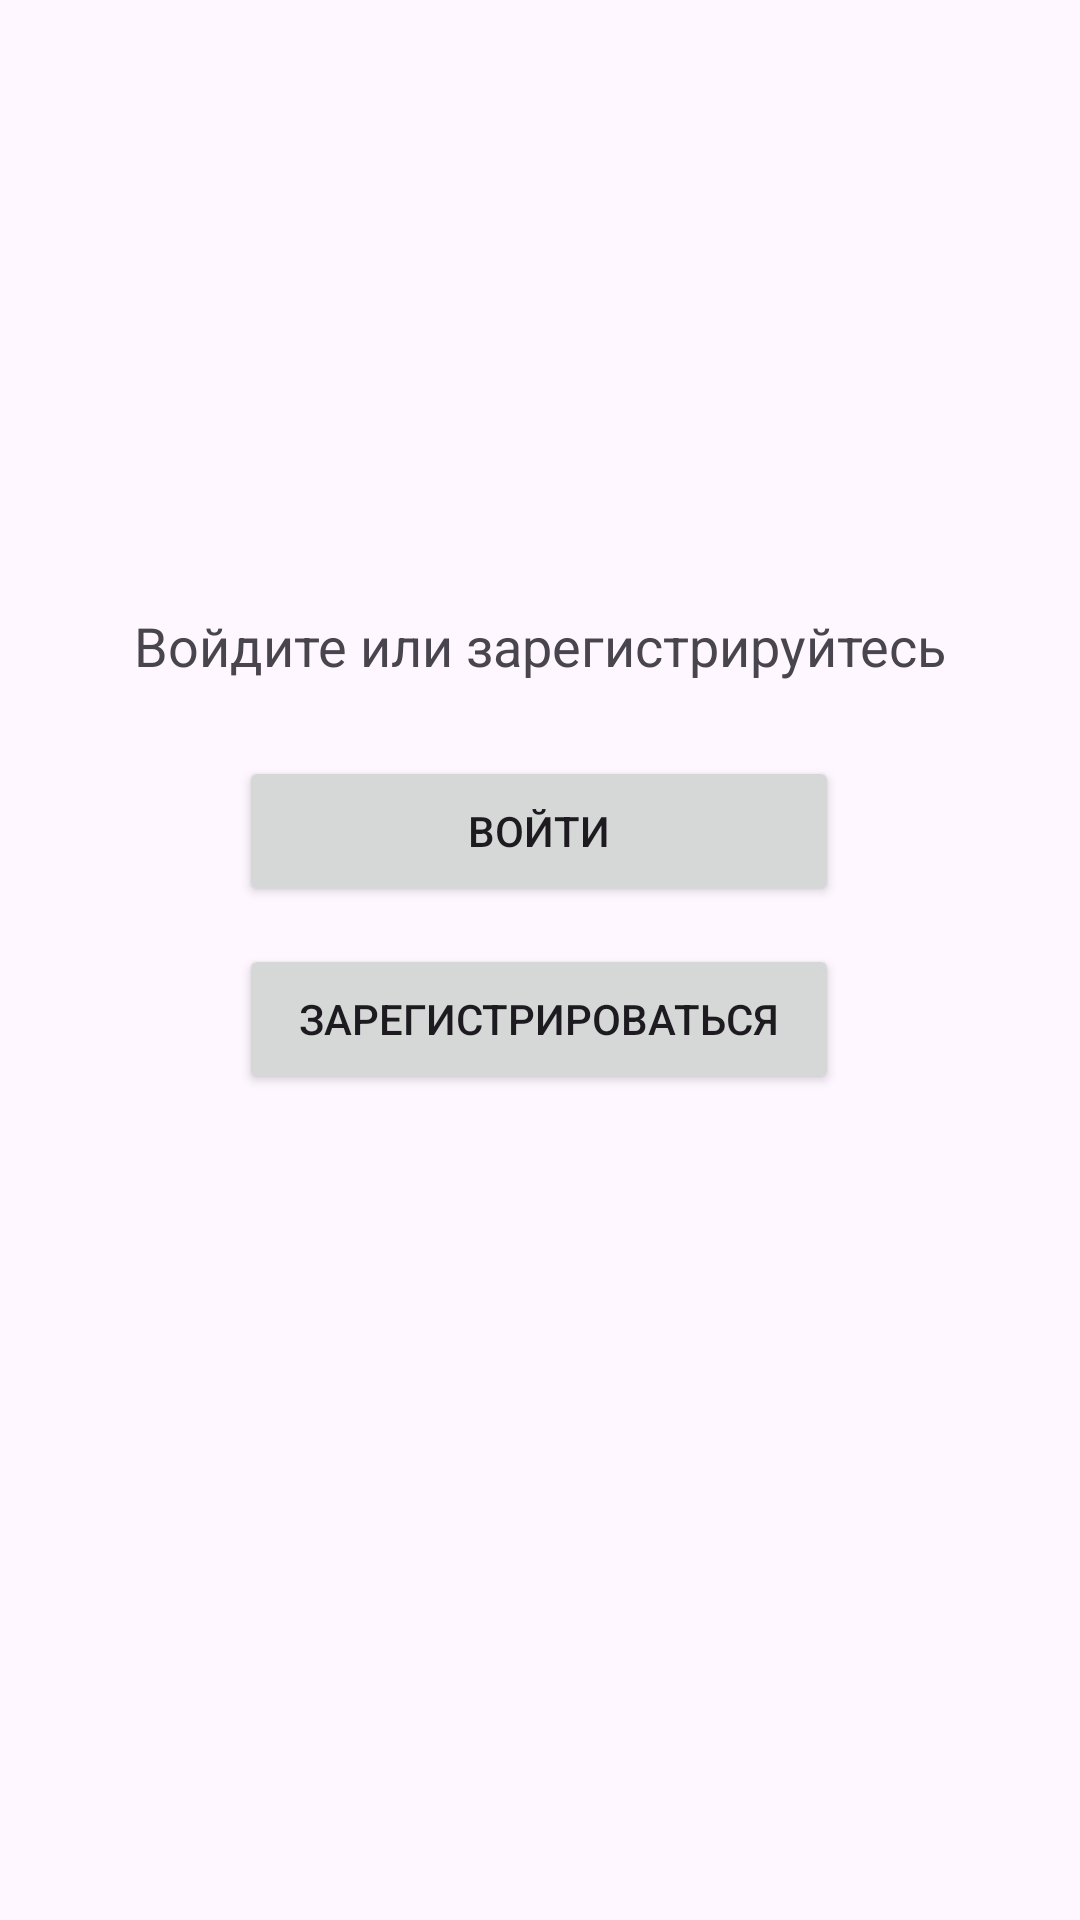

Layout XML and referenced resources for this Android screen:
<!-- AndroidManifest.xml: application theme Theme.CourierApp -->
<!-- res/layout/activity_main.xml -->
<?xml version="1.0" encoding="utf-8"?>
<androidx.constraintlayout.widget.ConstraintLayout xmlns:android="http://schemas.android.com/apk/res/android"
    xmlns:app="http://schemas.android.com/apk/res-auto"
    xmlns:tools="http://schemas.android.com/tools"
    android:id="@+id/main"
    android:layout_width="match_parent"
    android:layout_height="match_parent"
    tools:context=".MainActivity">

    <TextView
        android:layout_width="wrap_content"
        android:layout_height="wrap_content"
        android:text="@string/txt_Hello"
        android:textSize="18sp"
        app:layout_constraintBottom_toTopOf="@+id/btn_login"
        app:layout_constraintEnd_toEndOf="parent"
        app:layout_constraintStart_toStartOf="parent"
        app:layout_constraintTop_toTopOf="parent"
        app:layout_constraintVertical_bias="0.891" />

    <Button
        android:id="@+id/btn_login"
        android:layout_width="200dp"
        android:layout_height="50dp"
        android:text="@string/btn_login"
        app:layout_constraintBottom_toBottomOf="parent"
        app:layout_constraintEnd_toEndOf="parent"
        app:layout_constraintHorizontal_bias="0.497"
        app:layout_constraintStart_toStartOf="parent"
        app:layout_constraintTop_toTopOf="parent"
        app:layout_constraintVertical_bias="0.427" />

    <Button
        android:id="@+id/btn_register"
        android:layout_width="200dp"
        android:layout_height="50dp"
        android:text="@string/btn_register"
        app:layout_constraintBottom_toBottomOf="parent"
        app:layout_constraintEnd_toEndOf="parent"
        app:layout_constraintHorizontal_bias="0.497"
        app:layout_constraintStart_toStartOf="parent"
        app:layout_constraintTop_toBottomOf="@+id/btn_login"
        app:layout_constraintVertical_bias="0.044" />

</androidx.constraintlayout.widget.ConstraintLayout>
<!-- resources referenced by this layout -->
<resources>
  <string name="btn_login">Войти</string>
  <string name="btn_register">Зарегистрироваться</string>
  <string name="txt_Hello">Войдите или зарегистрируйтесь</string>
  <style name="Theme.CourierApp" parent="Base.Theme.CourierApp">
          
          <item name="android:navigationBarColor">@android:color/transparent</item>
          <item name="android:statusBarColor">@android:color/transparent</item>
          <item name="android:windowLightStatusBar">?attr/isLightTheme</item>
      </style>
  <style name="Base.Theme.CourierApp" parent="Theme.Material3.DayNight.NoActionBar">
  
      </style>
</resources>
